The GitHub repository shihabpk99/AI-Powered-Crop-Disease-Detection-System contains a labelled image folder "MasterDataset" with 14 categories: potato bacterial disease, potato fungal disease, potato healthy, potato late blight, rice blast, rice brown spot, rice healthy, rice sheath blight, rice tungro virus, wheat black point, wheat blast, wheat fusarium foot rot, wheat healthy, wheat leaf blight. Examples follow, each with its label.

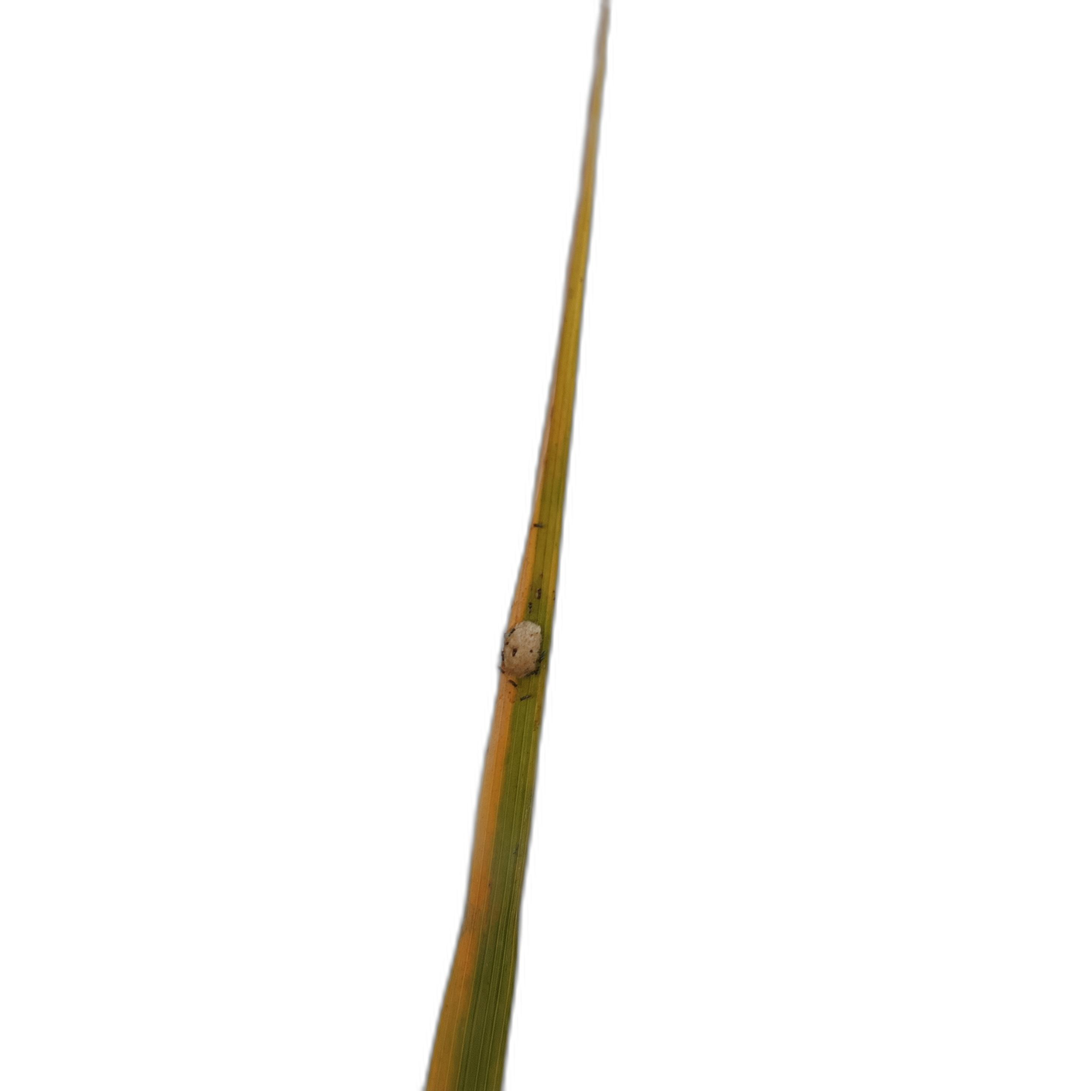
Label: rice tungro virus

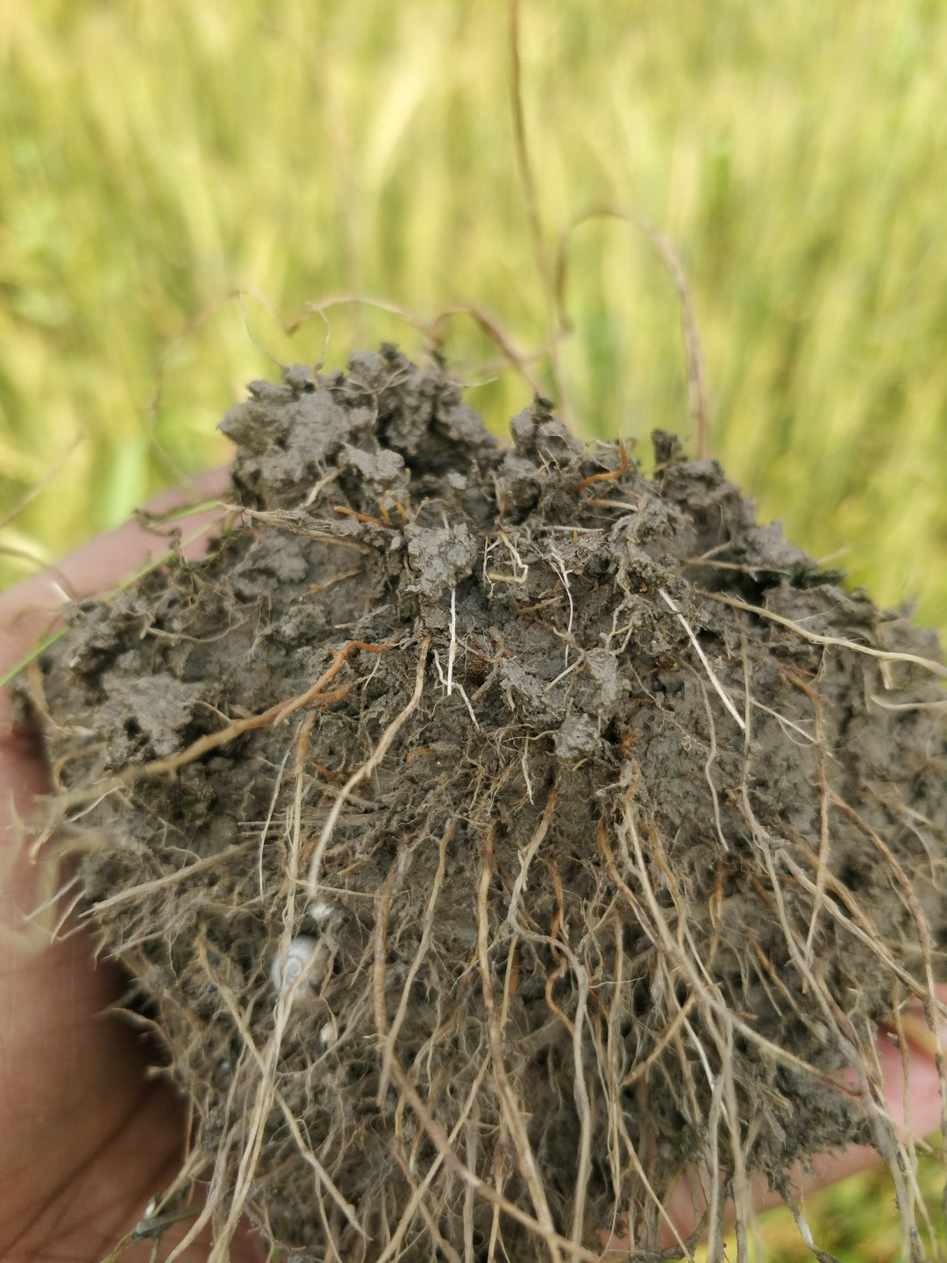
Label: wheat fusarium foot rot

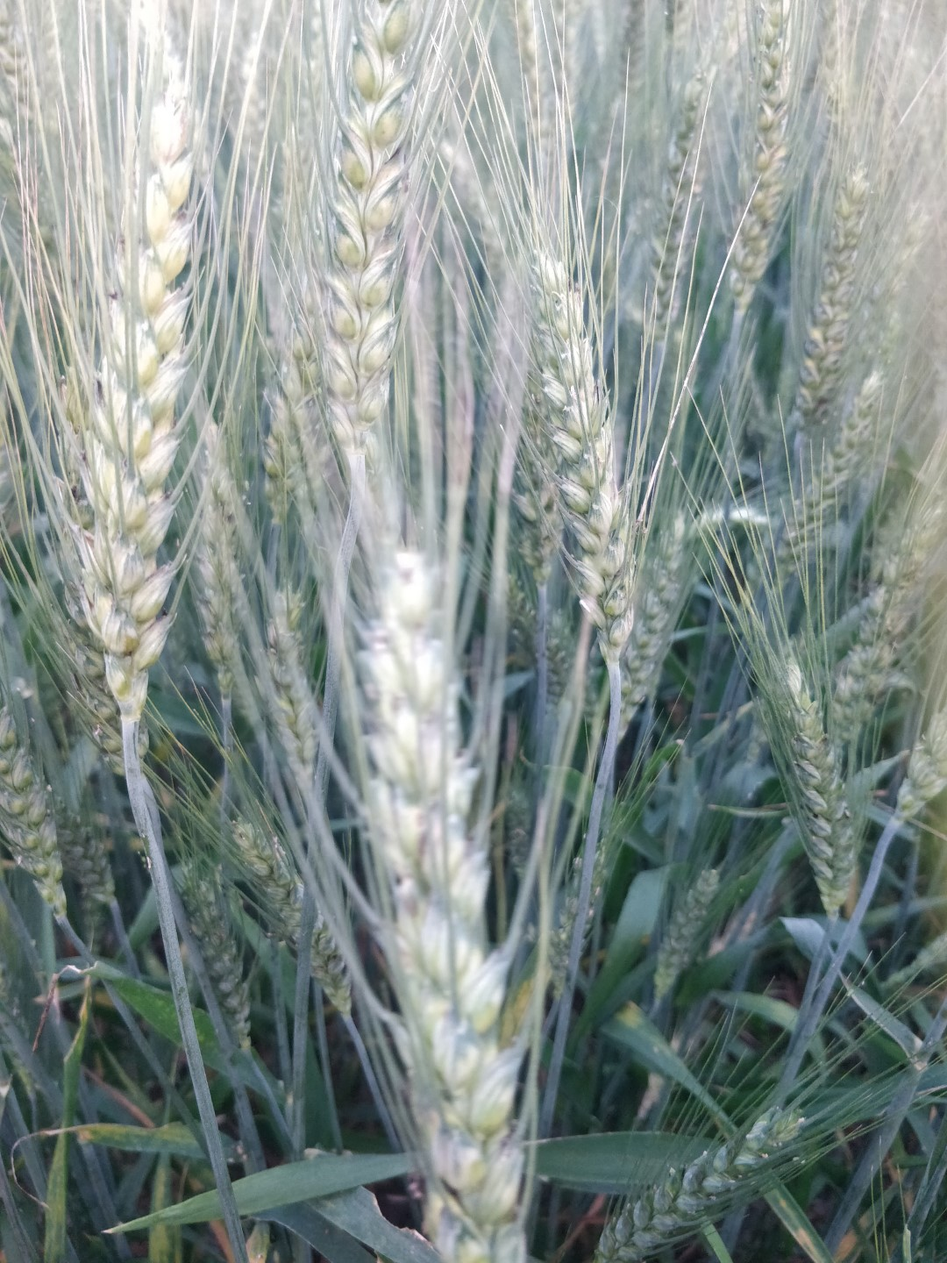
Label: wheat black point

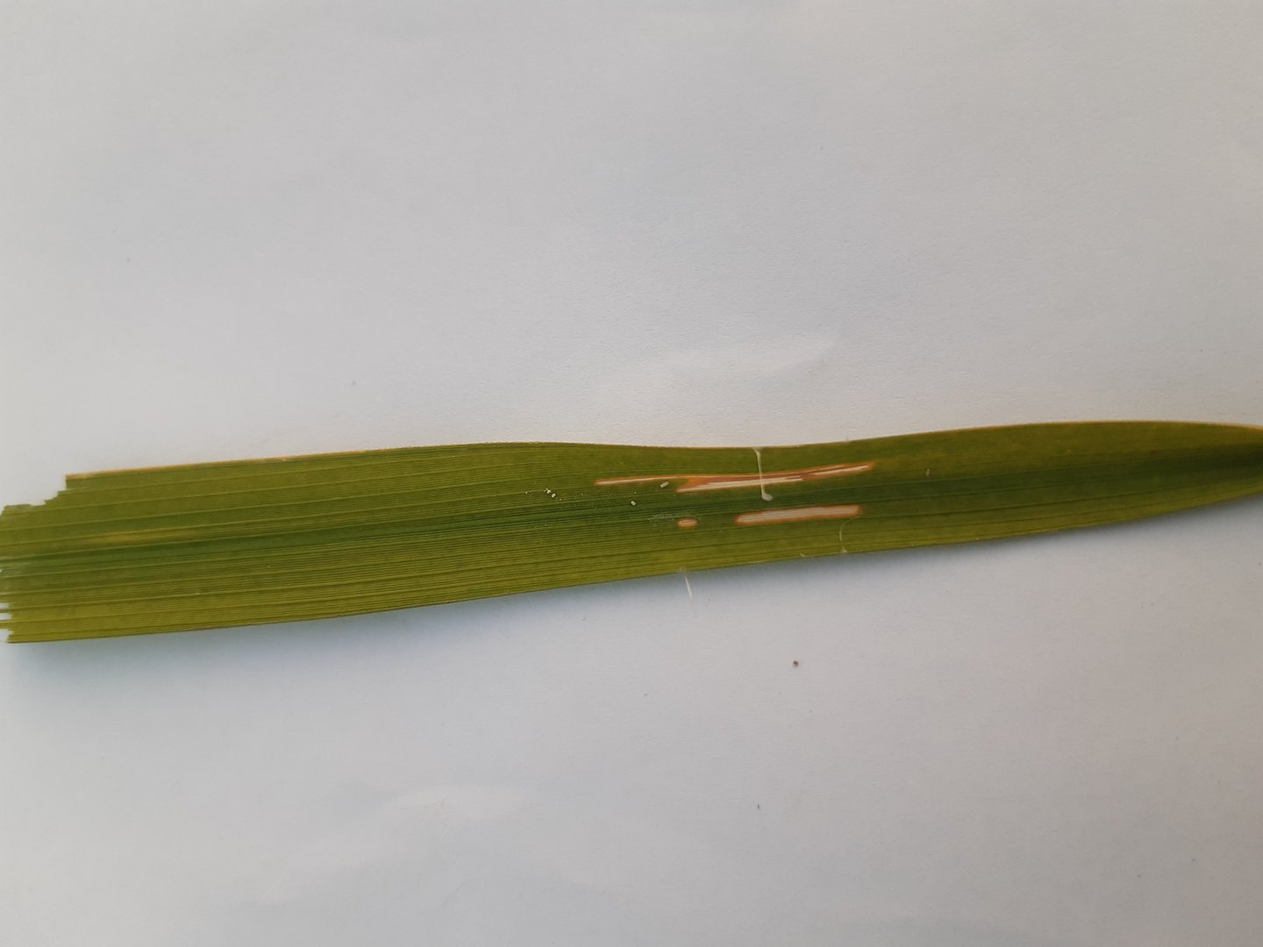
Label: rice sheath blight

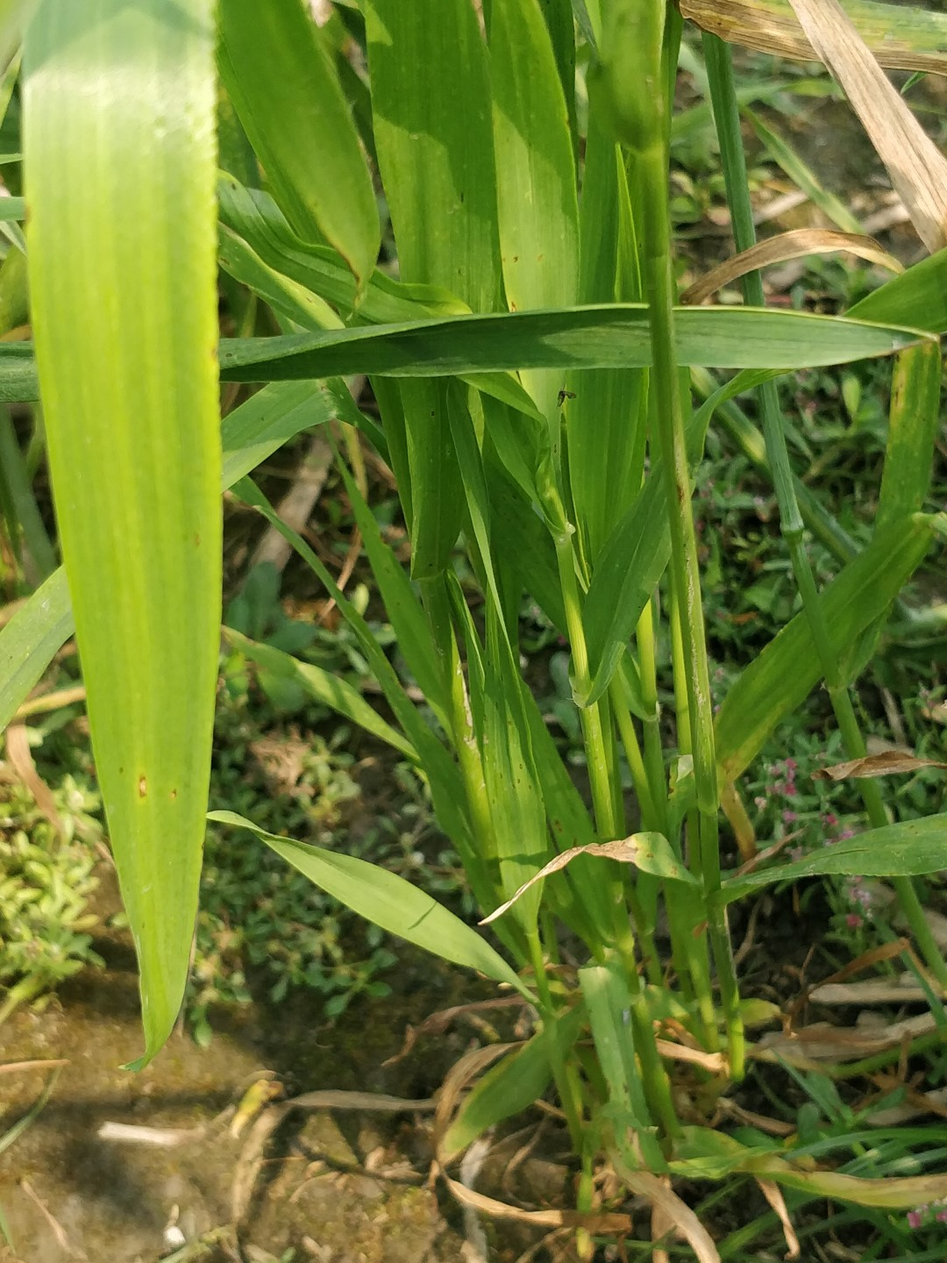
Label: wheat healthy

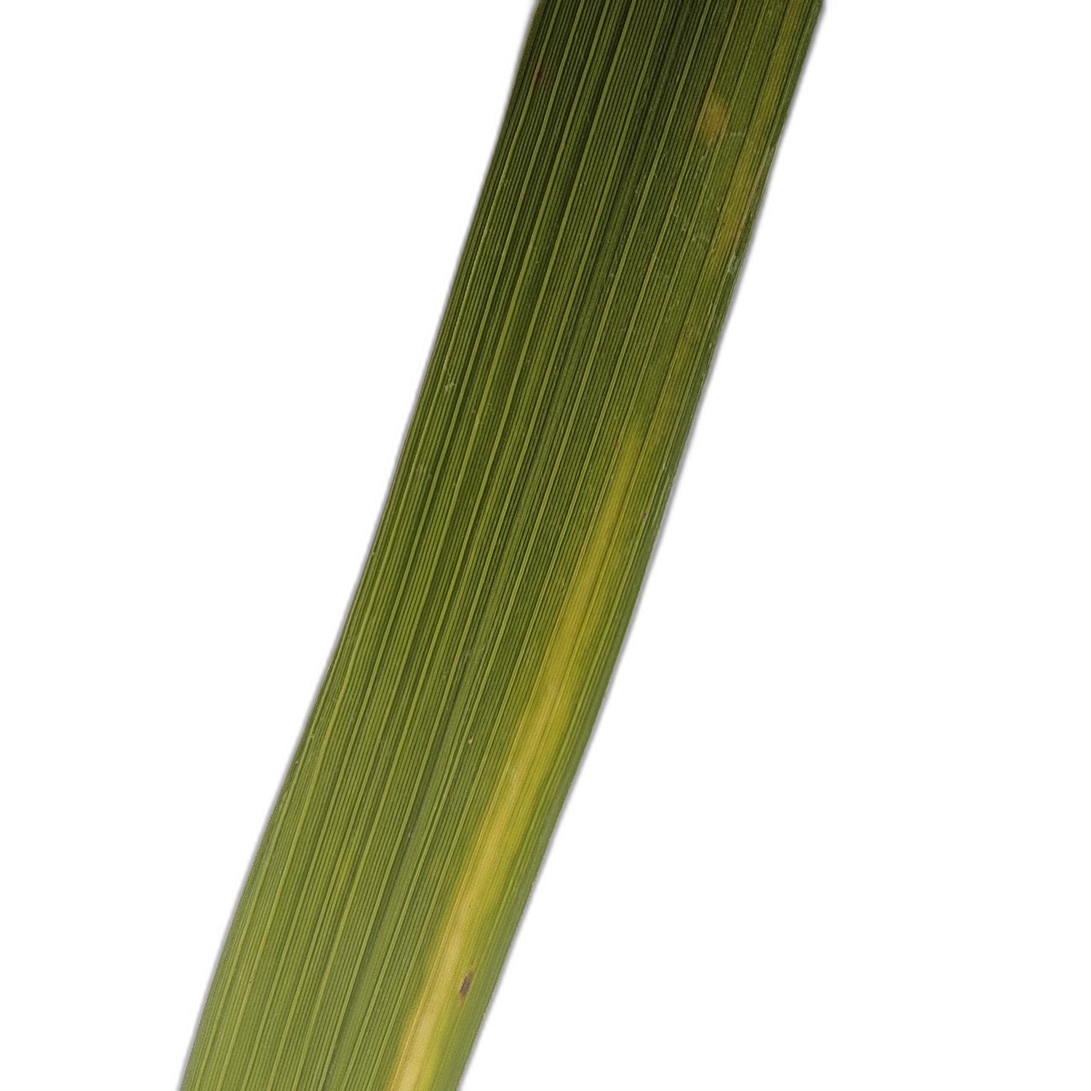
Label: rice tungro virus
